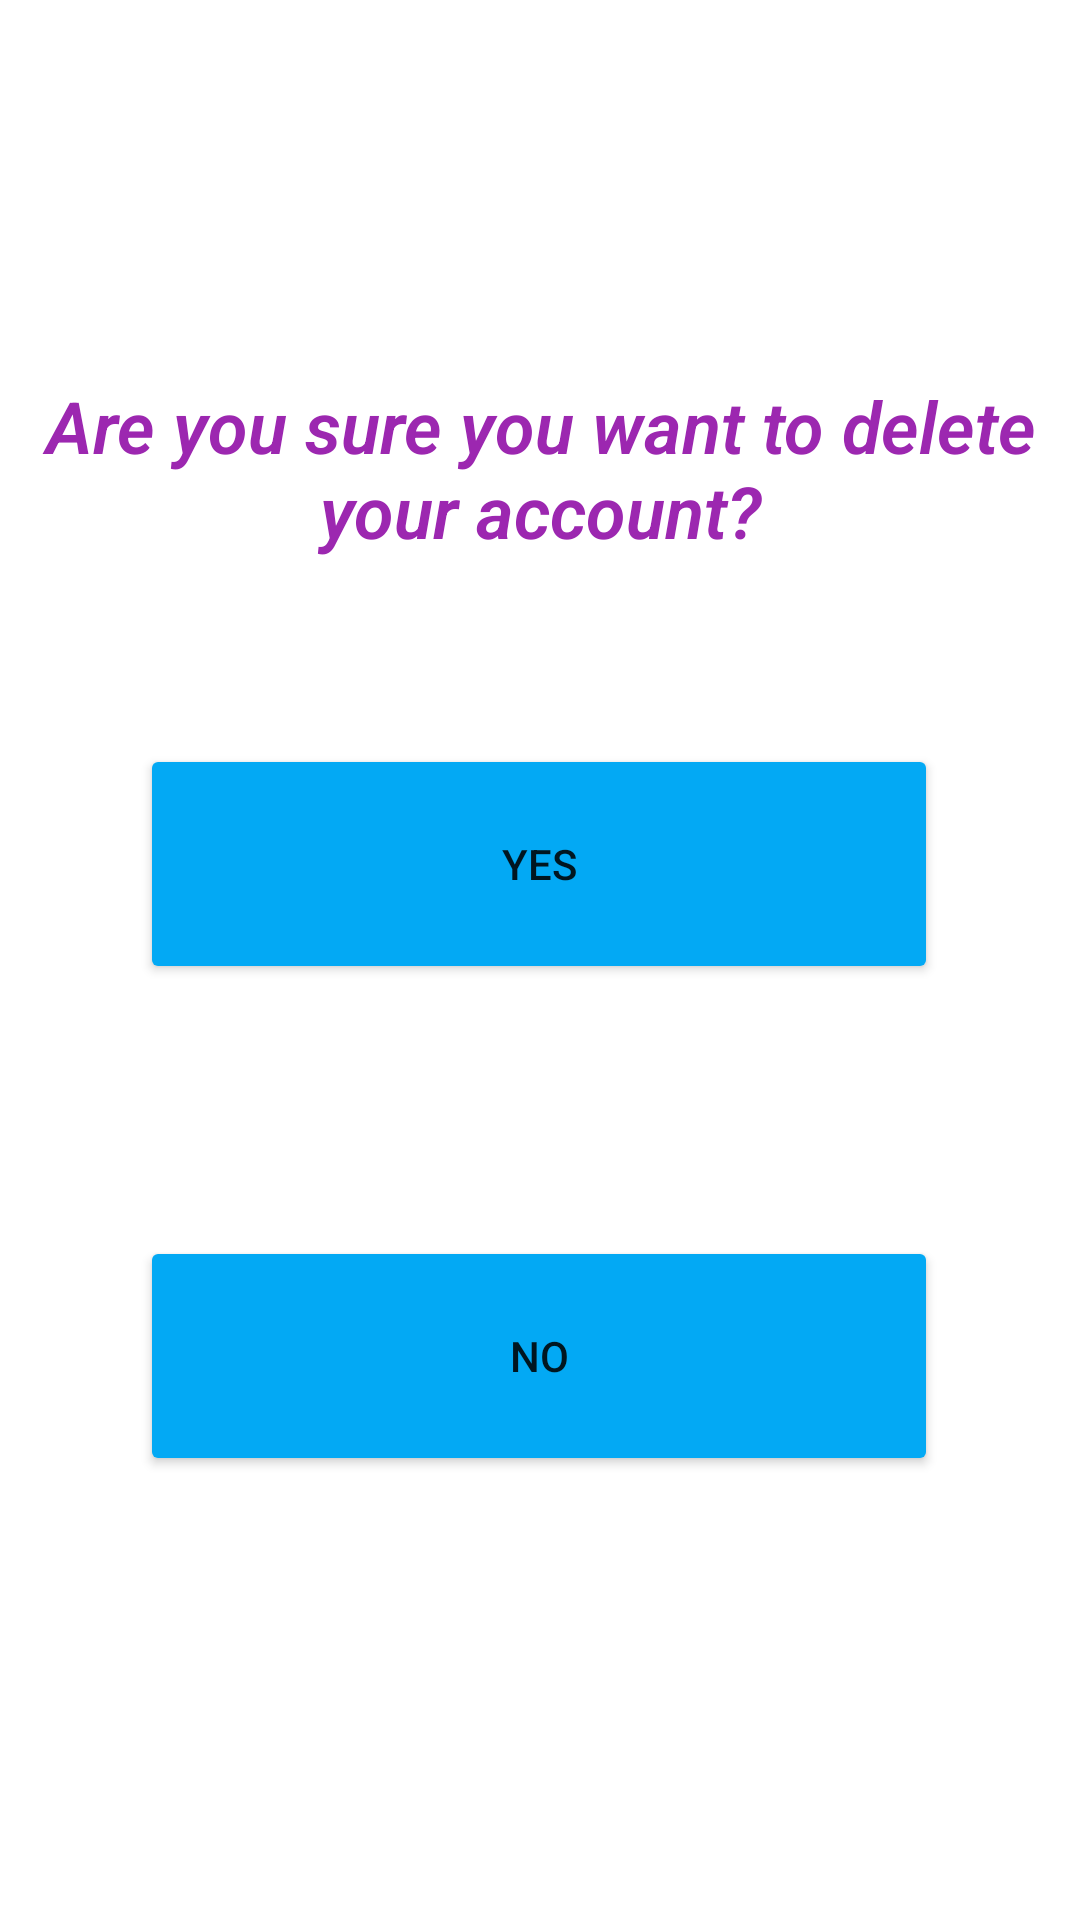

Write the Android layout XML for this screen, with the resource values it uses.
<!-- AndroidManifest.xml: application theme Theme.MyStepsApp -->
<!-- res/layout/activity_delete_account.xml -->
<?xml version="1.0" encoding="utf-8"?>
<androidx.constraintlayout.widget.ConstraintLayout xmlns:android="http://schemas.android.com/apk/res/android"
    xmlns:app="http://schemas.android.com/apk/res-auto"
    xmlns:tools="http://schemas.android.com/tools"
    android:layout_width="match_parent"
    android:layout_height="match_parent"
    tools:context=".DeleteAccount"
    android:background="#ffffff">

    <TextView
        android:id="@+id/textView"
        android:layout_width="wrap_content"
        android:layout_height="wrap_content"
        android:fontFamily="sans-serif-light"
        android:gravity="center"
        android:text="Are you sure you want to delete your account?"
        android:textColor="#9C27B0"
        android:textSize="24sp"
        android:textStyle="bold|italic"
        app:layout_constraintBottom_toBottomOf="parent"
        app:layout_constraintEnd_toEndOf="parent"
        app:layout_constraintHorizontal_bias="0.498"
        app:layout_constraintStart_toStartOf="parent"
        app:layout_constraintTop_toTopOf="parent"
        app:layout_constraintVertical_bias="0.217" />

    <Button
        android:id="@+id/btndelete"
        android:layout_width="266dp"
        android:layout_height="80dp"
        android:layout_marginBottom="312dp"
        android:text="YES"
        app:backgroundTint="#03A9F4"
        app:layout_constraintBottom_toBottomOf="parent"
        app:layout_constraintEnd_toEndOf="parent"
        app:layout_constraintHorizontal_bias="0.496"
        app:layout_constraintStart_toStartOf="parent" />

    <Button
        android:id="@+id/btnback"
        android:layout_width="266dp"
        android:layout_height="80dp"
        android:layout_marginTop="84dp"
        android:text="no"
        app:backgroundTint="#03A9F4"
        app:layout_constraintEnd_toEndOf="parent"
        app:layout_constraintHorizontal_bias="0.498"
        app:layout_constraintStart_toStartOf="parent"
        app:layout_constraintTop_toBottomOf="@+id/btndelete" />
</androidx.constraintlayout.widget.ConstraintLayout>
<!-- resources referenced by this layout -->
<resources>
  <style name="Theme.MyStepsApp" parent="Theme.MaterialComponents.DayNight.DarkActionBar">
          
          <item name="colorPrimary">@color/purple_500</item>
          <item name="colorPrimaryVariant">@color/purple_700</item>
          <item name="colorOnPrimary">@color/white</item>
          
          <item name="colorSecondary">@color/teal_200</item>
          <item name="colorSecondaryVariant">@color/teal_700</item>
          <item name="colorOnSecondary">@color/black</item>
          
          <item name="android:statusBarColor" tools:targetApi="l">?attr/colorPrimaryVariant</item>
          
      </style>
  <!-- not gathered from this repository: default colours our renderer supplied (Android Studio template values) -->
  <color name="purple_500">#FF6200EE</color>
  <color name="purple_700">#FF3700B3</color>
  <color name="teal_200">#FF03DAC5</color>
  <color name="teal_700">#FF018786</color>
  <color name="black">#FF000000</color>
  <color name="white">#FFFFFFFF</color>
</resources>
